Labelled photos from "Water_images", an image-classification folder in sk1252k5/Water_Quality. The possible labels are: bersih, keruh, kotor.

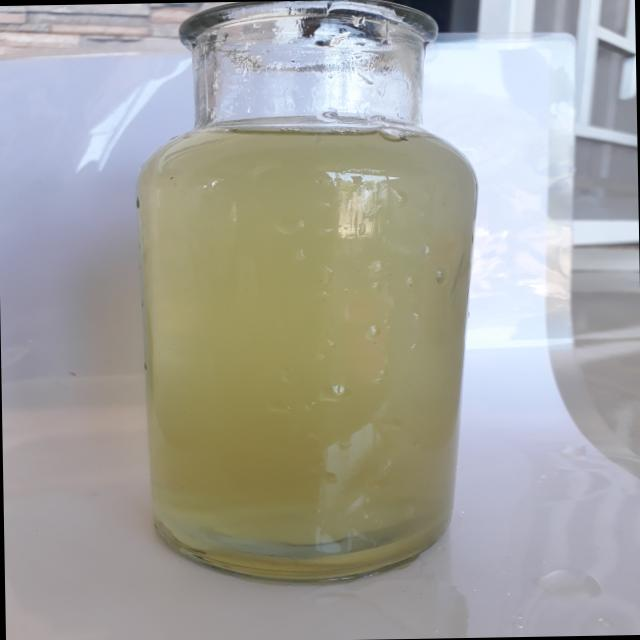
Label: keruh

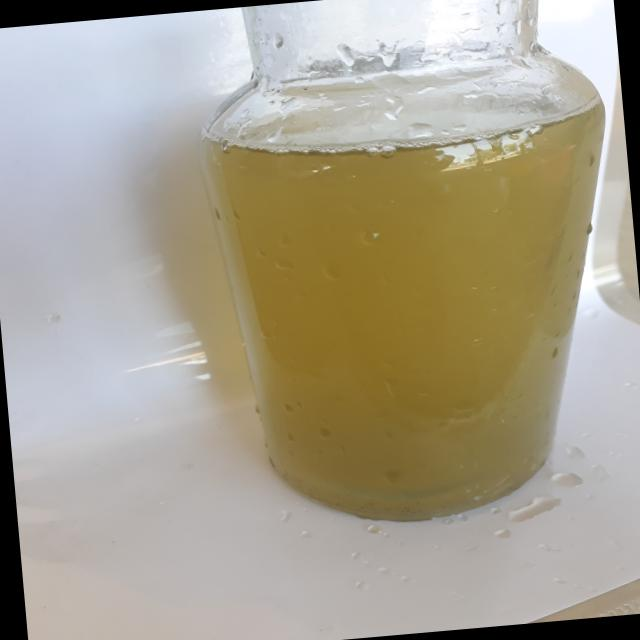
Label: keruh

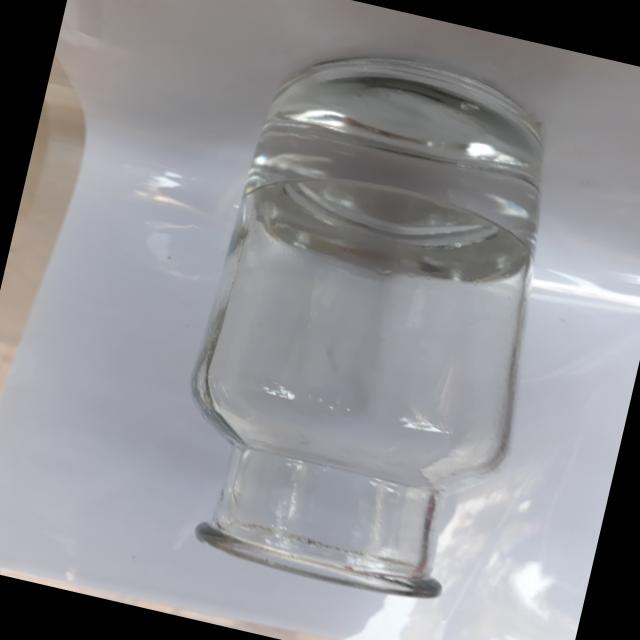
Label: bersih

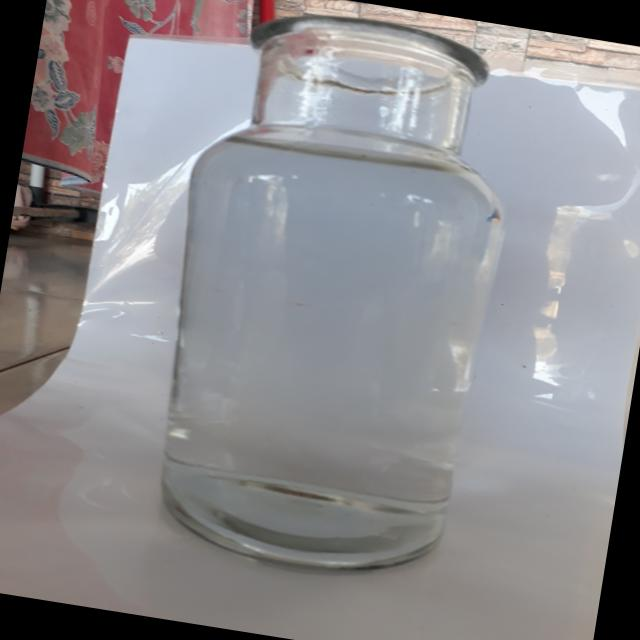
Label: bersih

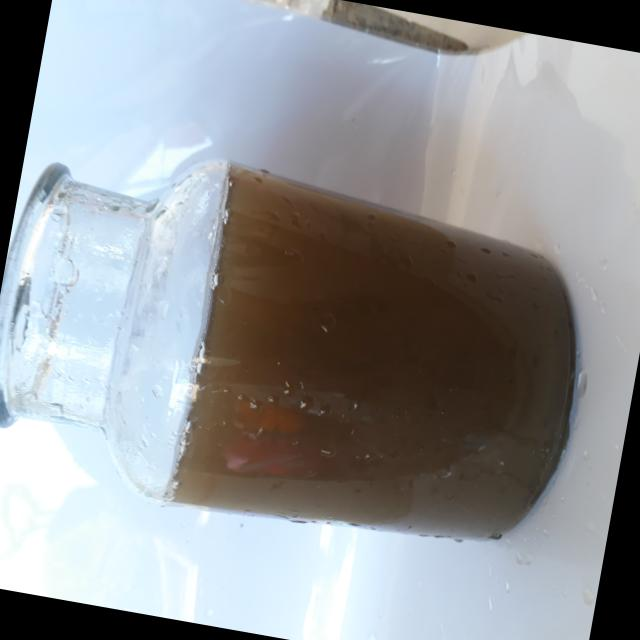
Label: kotor

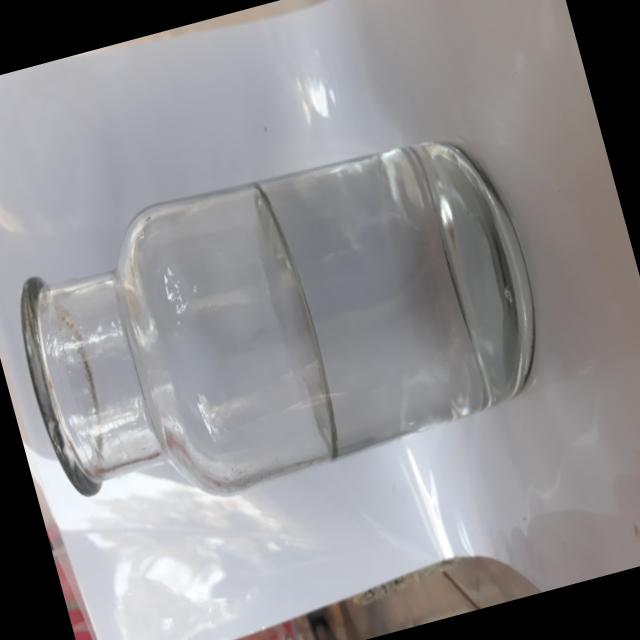
Label: bersih
